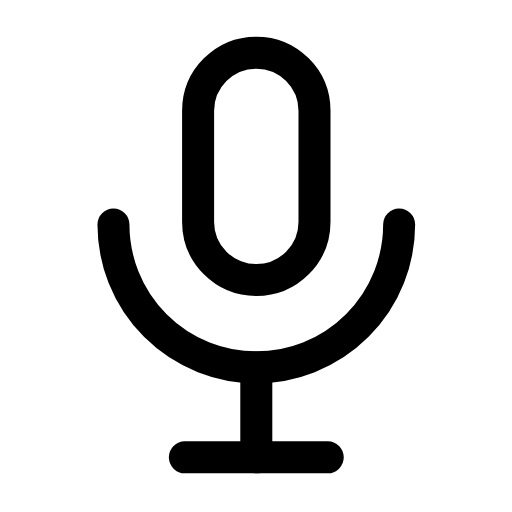
t = 0.00 s
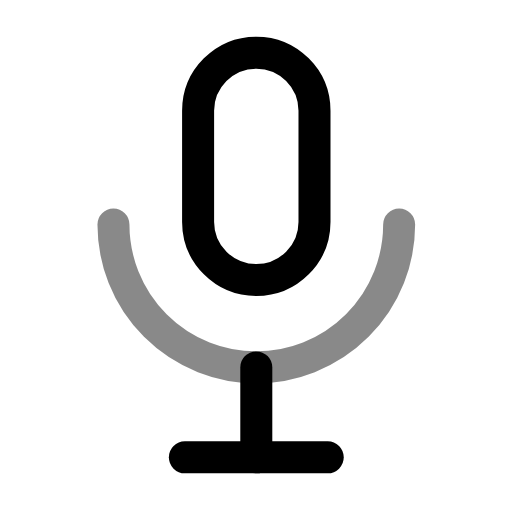
t = 0.28 s
t = 0.56 s: frame unchanged from t = 0.00 s, image omitted
t = 0.83 s: frame unchanged from t = 0.00 s, image omitted
t = 1.12 s: frame unchanged from t = 0.00 s, image omitted
t = 1.42 s: frame unchanged from t = 0.00 s, image omitted

The animated SVG that drew these frames (rendered in a browser with its animation timeline set to each time). Animation: 1 SMIL element (animate=1); one cycle of 1.70 s, repeats indefinitely.

<svg xmlns="http://www.w3.org/2000/svg" width="24" height="24" viewBox="0 0 24 24" fill="none"><g transform="translate(-2.866 -2.866) scale(1.24)"><path stroke="currentColor" stroke-width="1.21" stroke-linecap="round" stroke-linejoin="round" fill="none" d="M9.8 6.5A2.2 2.2 0 0 1 14.2 6.5L14.2 10.7A2.2 2.2 0 0 1 9.8 10.7L9.8 6.5Z"></path><path stroke="currentColor" stroke-width="1.21" stroke-linecap="round" stroke-linejoin="round" fill="none" d="M6.6 10.8A5.4 5.4 0 0 0 17.4 10.8"><animate attributeName="opacity" values="1;1;0.35;1;1;1;1;0.35;1;1;1" keyTimes="0;0.135;0.2475;0.36;0.45;0.6;0.66;0.735;0.81;0.9;1" dur="1.7s" repeatCount="indefinite" calcMode="spline" keySplines="0.16 1 0.3 1;0.16 1 0.3 1;0.16 1 0.3 1;0.16 1 0.3 1;0.16 1 0.3 1;0.16 1 0.3 1;0.16 1 0.3 1;0.16 1 0.3 1;0.16 1 0.3 1;0.16 1 0.3 1"/></path><line stroke="currentColor" stroke-width="1.21" stroke-linecap="round" stroke-linejoin="round" fill="none" x1="12" y1="16.2" x2="12" y2="19.6"></line><line stroke="currentColor" stroke-width="1.21" stroke-linecap="round" stroke-linejoin="round" fill="none" x1="9.3" y1="19.6" x2="14.7" y2="19.6"></line></g></svg>
